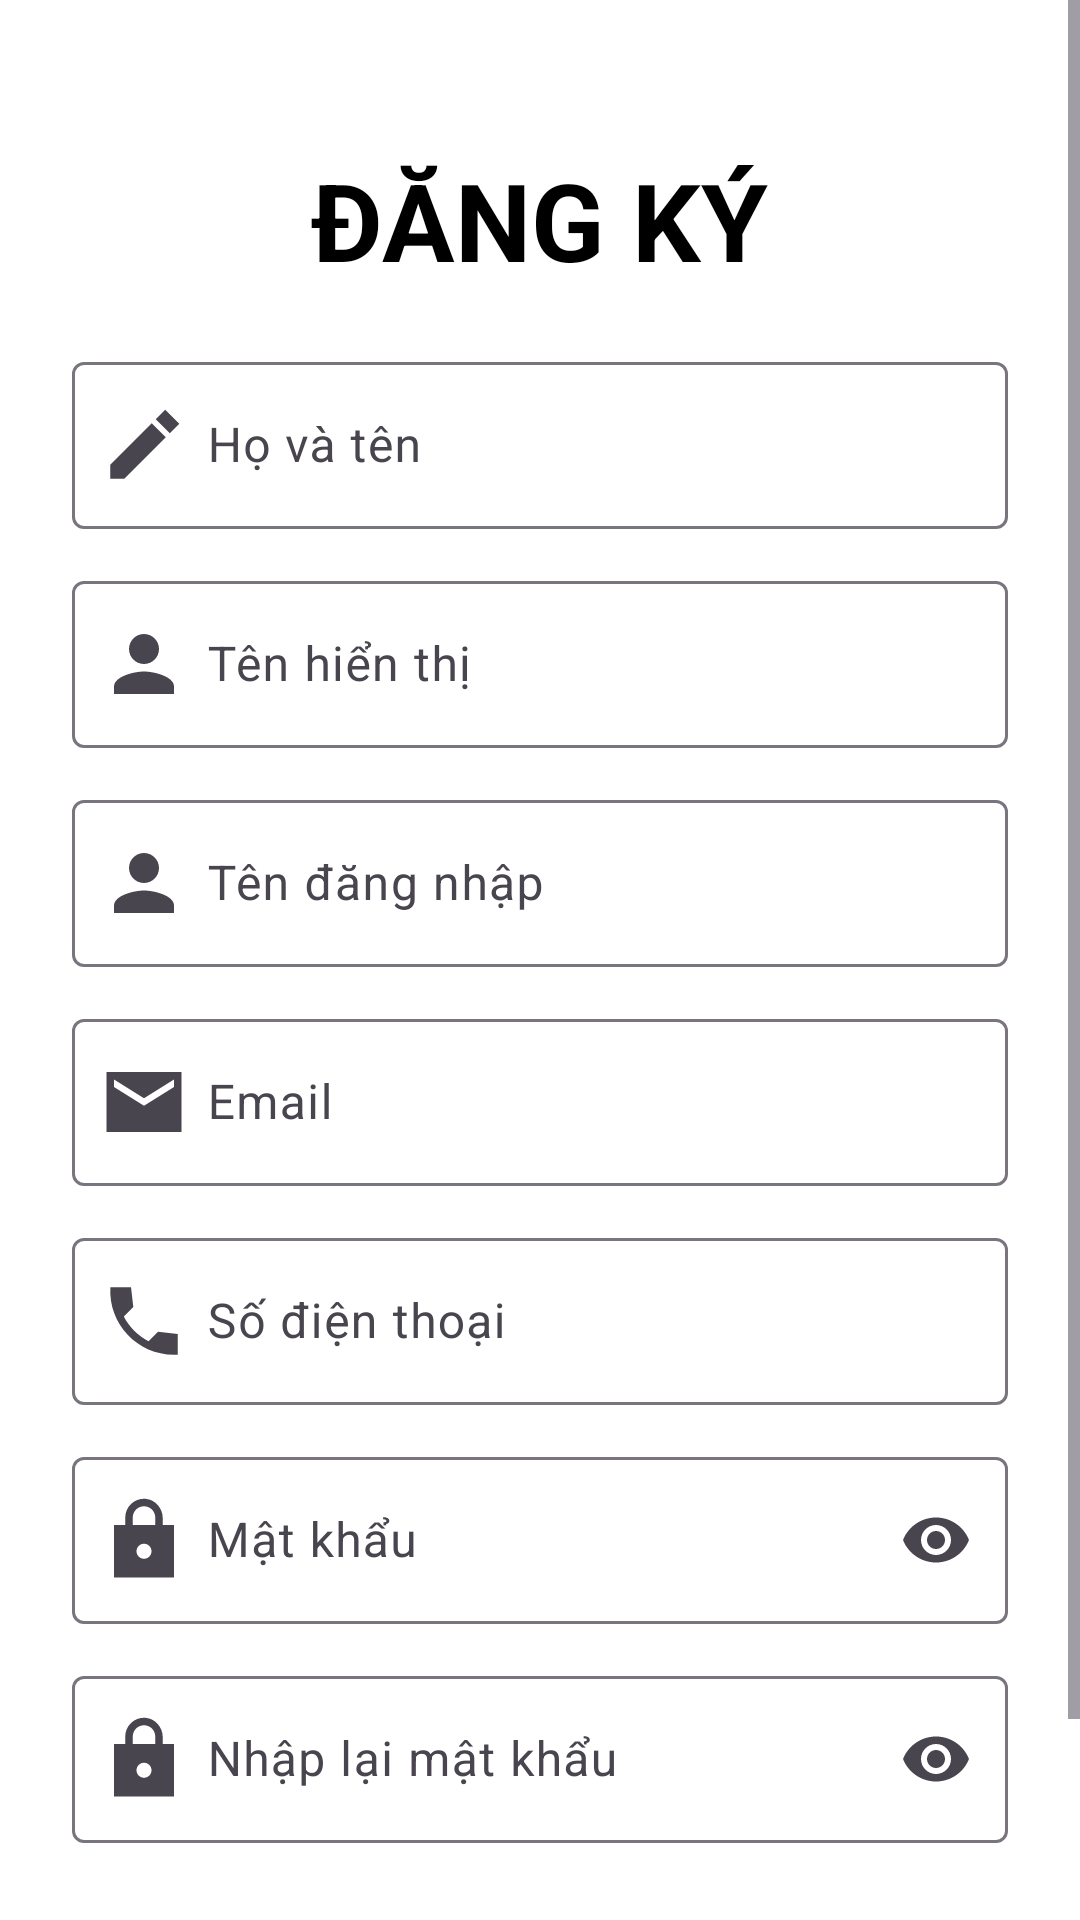

Here is an Android app screen rendered from its layout file. Give the layout XML and the strings, colors and styles it references.
<!-- AndroidManifest.xml: application theme Theme.CafeManagement -->
<!-- res/layout/activity_register.xml -->
<?xml version="1.0" encoding="utf-8"?>
<ScrollView xmlns:android="http://schemas.android.com/apk/res/android"
    xmlns:app="http://schemas.android.com/apk/res-auto"
    android:layout_width="match_parent"
    android:layout_height="match_parent"
    xmlns:tools="http://schemas.android.com/tools"
    android:background="@color/white"
    android:fillViewport="true"
    android:id="@+id/main"
    tools:context=".activities.login.RegisterActivity">

    <LinearLayout
        android:layout_width="match_parent"
        android:layout_height="wrap_content"
        android:orientation="vertical"
        android:padding="24dp">

        
        <ImageView
            android:id="@+id/ivBack"
            android:layout_width="25dp"
            android:layout_height="25dp"
            android:src="@drawable/ic_back"
            android:contentDescription="@string/desc_back_button"/>

        
        <TextView
            android:layout_width="wrap_content"
            android:layout_height="wrap_content"
            android:text="@string/register_title"
            android:textStyle="bold"
            android:textSize="36sp"
            android:textColor="@color/black"
            android:layout_gravity="center_horizontal"/>

        
        <com.google.android.material.textfield.TextInputLayout
            android:id="@+id/layoutFullName"
            android:layout_width="match_parent"
            android:layout_height="wrap_content"
            android:layout_marginTop="18dp"
            android:hint="@string/hint_full_name"
            app:startIconDrawable="@drawable/ic_edit">

            <com.google.android.material.textfield.TextInputEditText
                android:id="@+id/etFullName"
                android:layout_width="match_parent"
                android:layout_height="wrap_content"
                android:inputType="textPersonName|textCapWords"
                android:autofillHints="@string/autofill_full_name"
                android:paddingStart="45dp"
                android:paddingEnd="45dp"/>
        </com.google.android.material.textfield.TextInputLayout>

        
        <com.google.android.material.textfield.TextInputLayout
            android:id="@+id/layoutDisplayName"
            android:layout_width="match_parent"
            android:layout_height="wrap_content"
            app:startIconDrawable="@drawable/ic_user"
            android:layout_marginTop="12dp"
            android:hint="@string/hint_display_name">

            <com.google.android.material.textfield.TextInputEditText
                android:id="@+id/etDisplayName"
                android:layout_width="match_parent"
                android:layout_height="wrap_content"
                android:inputType="textPersonName"
                android:autofillHints="@string/autofill_display_name"
                android:paddingStart="45dp"
                android:paddingEnd="45dp"/>
        </com.google.android.material.textfield.TextInputLayout>

        
        <com.google.android.material.textfield.TextInputLayout
            android:id="@+id/layoutUsername"
            android:layout_width="match_parent"
            android:layout_height="wrap_content"
            android:layout_marginTop="12dp"
            app:startIconDrawable="@drawable/ic_user"
            android:hint="@string/hint_username">

            <com.google.android.material.textfield.TextInputEditText
                android:id="@+id/etUsername"
                android:layout_width="match_parent"
                android:layout_height="wrap_content"
                android:inputType="textPersonName"
                android:autofillHints="@string/autofill_username"
                android:paddingStart="45dp"
                android:paddingEnd="45dp"/>
        </com.google.android.material.textfield.TextInputLayout>

        
        <com.google.android.material.textfield.TextInputLayout
            android:id="@+id/layoutEmail"
            android:layout_width="match_parent"
            android:layout_height="wrap_content"
            android:layout_marginTop="12dp"
            android:hint="@string/hint_email"
            app:startIconDrawable="@drawable/ic_email">

            <com.google.android.material.textfield.TextInputEditText
                android:id="@+id/etEmail"
                android:layout_width="match_parent"
                android:layout_height="wrap_content"
                android:inputType="textEmailAddress"
                android:autofillHints="@string/autofill_username_or_email"
                android:paddingStart="45dp"
                android:paddingEnd="45dp"/>
        </com.google.android.material.textfield.TextInputLayout>

        
        <com.google.android.material.textfield.TextInputLayout
            android:id="@+id/layoutPhone"
            android:layout_width="match_parent"
            android:layout_height="wrap_content"
            android:layout_marginTop="12dp"
            android:hint="@string/hint_phone"
            app:startIconDrawable="@drawable/ic_phone">

            <com.google.android.material.textfield.TextInputEditText
                android:id="@+id/etPhone"
                android:layout_width="match_parent"
                android:layout_height="wrap_content"
                android:inputType="phone"
                android:autofillHints="@string/autofill_phone"
                android:paddingStart="45dp"
                android:paddingEnd="45dp"/>
        </com.google.android.material.textfield.TextInputLayout>

        
        <com.google.android.material.textfield.TextInputLayout
            android:id="@+id/layoutPassword"
            android:layout_width="match_parent"
            android:layout_height="wrap_content"
            android:layout_marginTop="12dp"
            android:hint="@string/hint_password"
            app:startIconDrawable="@drawable/ic_password"
            app:endIconMode="password_toggle">

            <com.google.android.material.textfield.TextInputEditText
                android:id="@+id/etPassword"
                android:layout_width="match_parent"
                android:layout_height="wrap_content"
                android:inputType="textPassword"
                android:importantForAutofill="no"
                android:paddingStart="45dp"
                android:paddingEnd="45dp"/>
        </com.google.android.material.textfield.TextInputLayout>

        
        <com.google.android.material.textfield.TextInputLayout
            android:id="@+id/layoutPasswordConfirm"
            android:layout_width="match_parent"
            android:layout_height="wrap_content"
            android:layout_marginTop="12dp"
            android:hint="@string/password_confirm"
            app:startIconDrawable="@drawable/ic_password"
            app:endIconMode="password_toggle">

            <com.google.android.material.textfield.TextInputEditText
                android:id="@+id/etPasswordConfirm"
                android:layout_width="match_parent"
                android:layout_height="wrap_content"
                android:inputType="textPassword"
                android:importantForAutofill="no"
                android:paddingStart="45dp"
                android:paddingEnd="45dp"/>
        </com.google.android.material.textfield.TextInputLayout>

        
        <com.google.android.material.button.MaterialButton
            android:id="@+id/btnNext"
            android:layout_width="match_parent"
            android:layout_height="wrap_content"
            android:layout_marginTop="24dp"
            android:text="@string/next_register"
            android:textSize="18sp"
            android:textColor="@color/white"
            android:textStyle="bold"
            app:cornerRadius="4dp"
            app:backgroundTint="@color/black"
            android:padding="10dp"/>
    </LinearLayout>

</ScrollView>
<!-- resources referenced by this layout -->
<resources>
  <color name="black">#FF000000</color>
  <color name="white">#FFFFFFFF</color>
  <!-- drawable ic_edit (drawable) -->
  <vector xmlns:android="http://schemas.android.com/apk/res/android" android:autoMirrored="true" android:height="30dp" android:tint="#000000" android:viewportHeight="24" android:viewportWidth="24" android:width="30dp">
        
      <path android:fillColor="@android:color/white" android:pathData="M3,17.25V21h3.75L17.81,9.94l-3.75,-3.75L3,17.25zM21.41,6.34l-3.75,-3.75 -2.53,2.54 3.75,3.75 2.53,-2.54z"/>
      
  </vector>
  <!-- drawable ic_email (drawable) -->
  <vector xmlns:android="http://schemas.android.com/apk/res/android" android:autoMirrored="true" android:height="30dp" android:tint="#000000" android:viewportHeight="24" android:viewportWidth="24" android:width="30dp">
        
      <path android:fillColor="@android:color/white" android:pathData="M22,4L2,4v16h20L22,4zM20,8l-8,5 -8,-5L4,6l8,5 8,-5v2z"/>
      
  </vector>
  <!-- drawable ic_password (drawable) -->
  <vector xmlns:android="http://schemas.android.com/apk/res/android" android:autoMirrored="true" android:height="30dp" android:tint="#000000" android:viewportHeight="24" android:viewportWidth="24" android:width="30dp">
        
      <path android:fillColor="@android:color/white" android:pathData="M20,8h-3L17,6.21c0,-2.61 -1.91,-4.94 -4.51,-5.19C9.51,0.74 7,3.08 7,6v2L4,8v14h16L20,8zM12,17c-1.1,0 -2,-0.9 -2,-2s0.9,-2 2,-2 2,0.9 2,2 -0.9,2 -2,2zM9,8L9,6c0,-1.66 1.34,-3 3,-3s3,1.34 3,3v2L9,8z"/>
      
  </vector>
  <!-- drawable ic_phone (drawable) -->
  <vector xmlns:android="http://schemas.android.com/apk/res/android" android:autoMirrored="true" android:height="30dp" android:tint="#000000" android:viewportHeight="24" android:viewportWidth="24" android:width="30dp">
        
      <path android:fillColor="@android:color/white" android:pathData="M21,15.46l-5.27,-0.61 -2.52,2.52c-2.83,-1.44 -5.15,-3.75 -6.59,-6.59l2.53,-2.53L8.54,3H3.03C2.45,13.18 10.82,21.55 21,20.97v-5.51z"/>
      
  </vector>
  <!-- drawable ic_user (drawable) -->
  <vector xmlns:android="http://schemas.android.com/apk/res/android" android:autoMirrored="true" android:height="30dp" android:tint="#000000" android:viewportHeight="24" android:viewportWidth="24" android:width="30dp">
        
      <path android:fillColor="@android:color/white" android:pathData="M12,12c2.21,0 4,-1.79 4,-4s-1.79,-4 -4,-4 -4,1.79 -4,4 1.79,4 4,4zM12,14c-2.67,0 -8,1.34 -8,4v2h16v-2c0,-2.66 -5.33,-4 -8,-4z"/>
      
  </vector>
  <string name="autofill_display_name">username</string>
  <string name="autofill_full_name">name</string>
  <string name="autofill_phone">phone</string>
  <string name="autofill_username">username</string>
  <string name="autofill_username_or_email">username|emailAddress</string>
  <string name="desc_back_button">Quay lại</string>
  <string name="hint_display_name">Tên hiển thị</string>
  <string name="hint_email">Email</string>
  <string name="hint_full_name">Họ và tên</string>
  <string name="hint_password">Mật khẩu</string>
  <string name="hint_phone">Số điện thoại</string>
  <string name="hint_username">Tên đăng nhập</string>
  <string name="next_register">Tiếp theo</string>
  <string name="password_confirm">Nhập lại mật khẩu</string>
  <string name="register_title">ĐĂNG KÝ</string>
  <style name="Theme.CafeManagement" parent="Base.Theme.CafeManagement" />
  <style name="Base.Theme.CafeManagement" parent="Theme.Material3.DayNight.NoActionBar" />
</resources>
